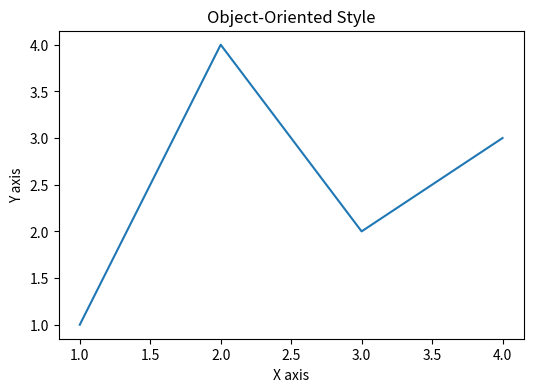

Write the Python code that produced this figure.
# -------------------------------------------------
# File Name: 01d_pyplot_oop_style.py
# Author: Florentino Báez
# Date: Matplotlib
# Description: Object-oriented approach (fig, ax). Includes print summary block.
# -------------------------------------------------

import matplotlib.pyplot as plt

# =========================================================================
# Figure and Axes (Object-Oriented approach)
# =========================================================================

# Method 1: pyplot interface (simple, used above)
# plt.plot(), plt.title(), plt.show()

# Method 2: Object-oriented (more control)
fig, ax = plt.subplots(figsize=(6, 4))  # subplots() returns a Figure and Axes object for OOP control
ax.plot([1, 2, 3, 4], [1, 4, 2, 3])
ax.set_title("Object-Oriented Style")
ax.set_xlabel("X axis")
ax.set_ylabel("Y axis")
plt.show()

# --- Quick reference of the most common pyplot functions ---
print("\n--- Summary ---")
print("import matplotlib.pyplot as plt  -> Import the module")
print("plt.plot(x, y)                   -> Create a line plot")
print("plt.title('Title')               -> Set the title")
print("plt.xlabel('X') / plt.ylabel('Y')-> Set axis labels")
print("plt.legend()                     -> Show legend")
print("plt.show()                       -> Display the plot")
print("plt.savefig('file.png')          -> Save to file")
